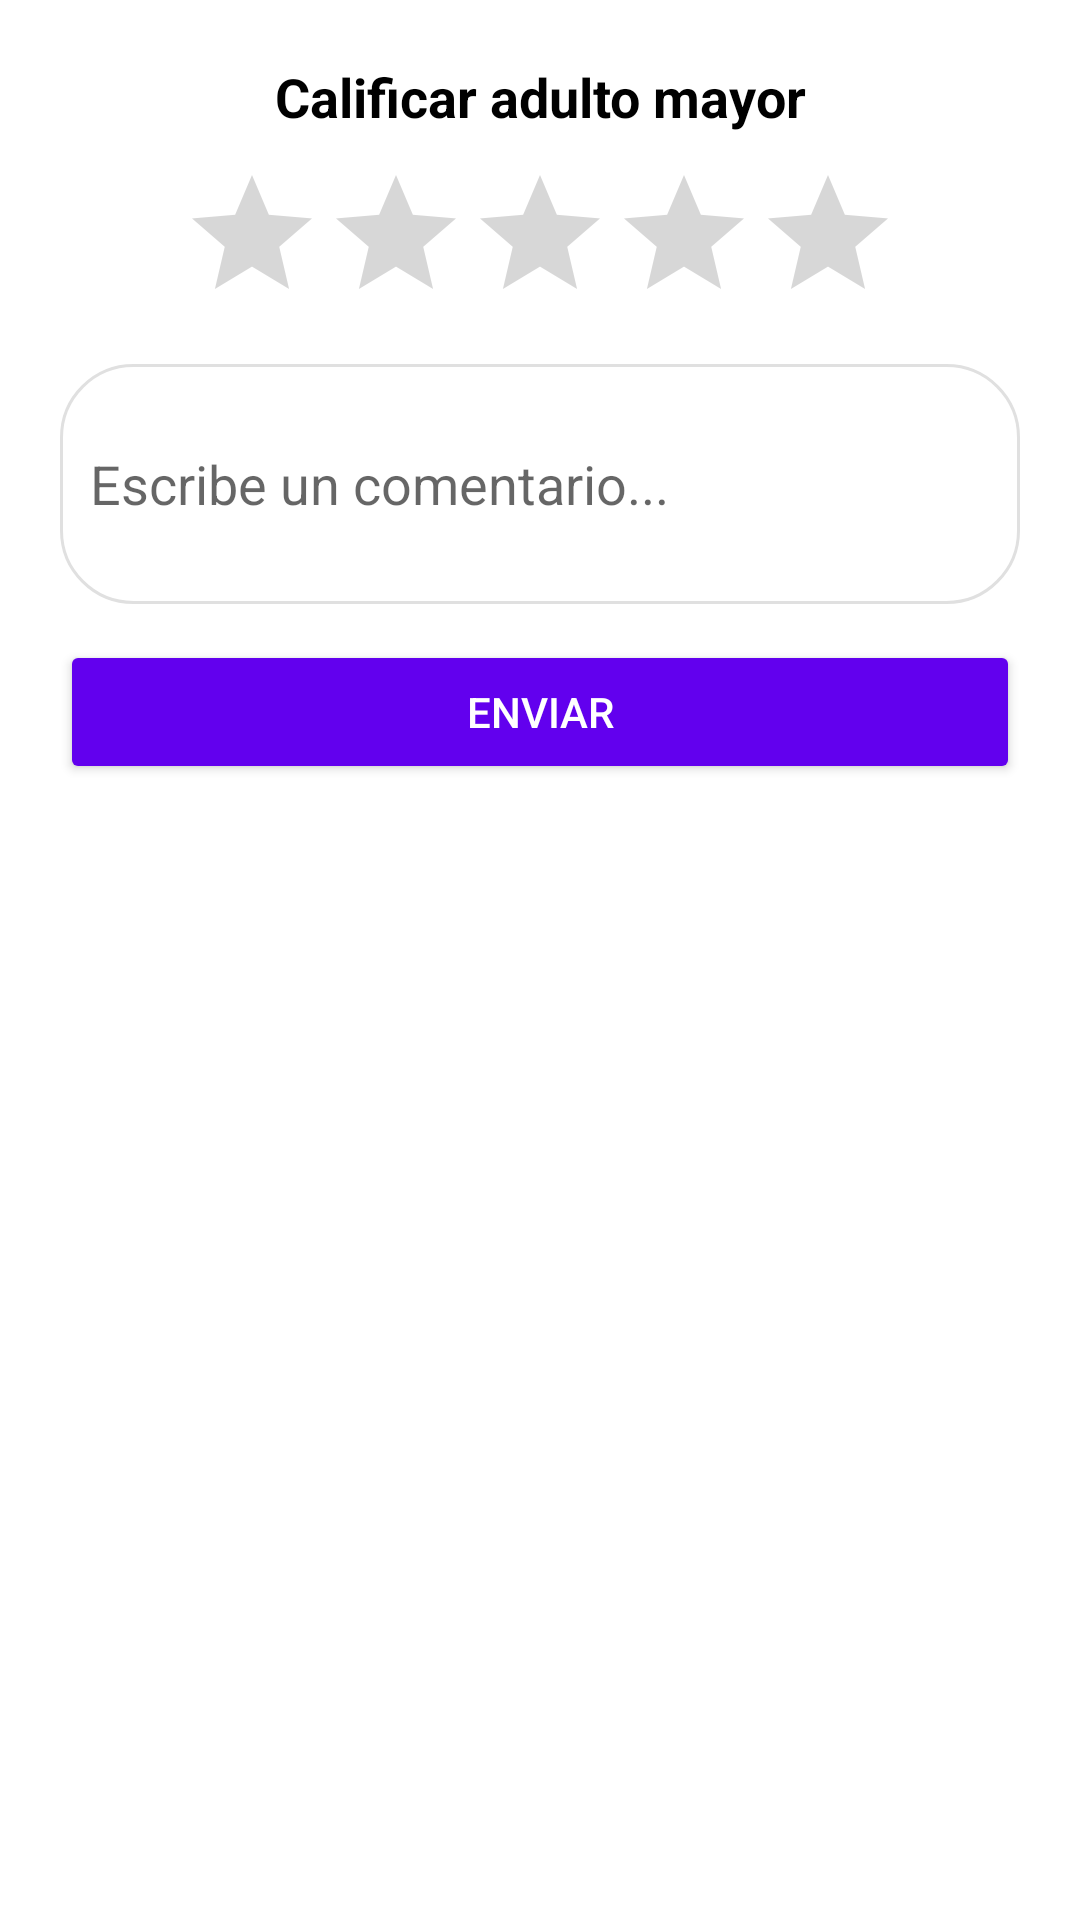

Write the Android layout XML for this screen, with the resource values it uses.
<!-- AndroidManifest.xml: application theme Theme.CuidArte -->
<!-- res/layout/dialog_evaluar.xml -->
<?xml version="1.0" encoding="utf-8"?>
<LinearLayout xmlns:android="http://schemas.android.com/apk/res/android"
    android:layout_width="match_parent"
    android:layout_height="wrap_content"
    android:orientation="vertical"
    android:padding="20dp"
    android:background="@color/white">

    <TextView
        android:id="@+id/txtTituloEvaluar"
        android:layout_width="match_parent"
        android:layout_height="wrap_content"
        android:text="@string/evatxtcal"
        android:textStyle="bold"
        android:textSize="18sp"
        android:textColor="@color/black"
        android:gravity="center"
        android:layout_marginBottom="10dp"/>

    <RatingBar
        android:id="@+id/ratingEvaluacion"
        android:layout_width="wrap_content"
        android:layout_height="wrap_content"
        android:numStars="5"
        android:stepSize="1"
        android:layout_gravity="center"/>

    <EditText
        android:id="@+id/edtComentario"
        android:layout_width="match_parent"
        android:layout_height="wrap_content"
        android:hint="@string/evatxtcom"
        android:padding="10dp"
        android:background="@drawable/rounded_edittext_chat"
        android:inputType="textMultiLine"
        android:minHeight="80dp"
        android:layout_marginTop="10dp"/>

    <Button
        android:id="@+id/btnEnviarEvaluacion"
        android:layout_width="match_parent"
        android:layout_height="wrap_content"
        android:text="@string/evabtnEnv"
        android:backgroundTint="@color/purple_500"
        android:textColor="@android:color/white"
        android:layout_marginTop="12dp"/>
</LinearLayout>
<!-- resources referenced by this layout -->
<resources>
  <color name="black">#FF000000</color>
  <color name="purple_500">#FF6200EE</color>
  <color name="white">#FFFFFFFF</color>
  <!-- drawable rounded_edittext_chat (drawable) -->
  <?xml version="1.0" encoding="utf-8"?>
  <shape xmlns:android="http://schemas.android.com/apk/res/android">
      
      <solid android:color="@android:color/white"/>
  
      
      <corners android:radius="24dp"/>
  
      
      <stroke android:color="#E0E0E0" android:width="1dp"/>
  </shape>
  <string name="evabtnEnv">Enviar</string>
  <string name="evatxtcal">Calificar adulto mayor</string>
  <string name="evatxtcom">Escribe un comentario...</string>
  <style name="Theme.CuidArte" parent="Theme.MaterialComponents.DayNight.NoActionBar">
  
          
          <item name="colorPrimary">@color/purple_500</item>
          <item name="colorPrimaryVariant">@color/purple_700</item>
          <item name="colorOnPrimary">@color/white</item>
  
          <item name="colorSecondary">@color/teal_200</item>
          <item name="colorSecondaryVariant">@color/teal_700</item>
          <item name="colorOnSecondary">@color/black</item>
  
          
          <item name="android:windowFullscreen">false</item>
          <item name="android:statusBarColor">@color/white</item>
          <item name="android:windowLightStatusBar">true</item>
  
      </style>
  <color name="purple_700">#FF3700B3</color>
  <color name="teal_200">#FF03DAC5</color>
  <color name="teal_700">#FF018786</color>
</resources>
